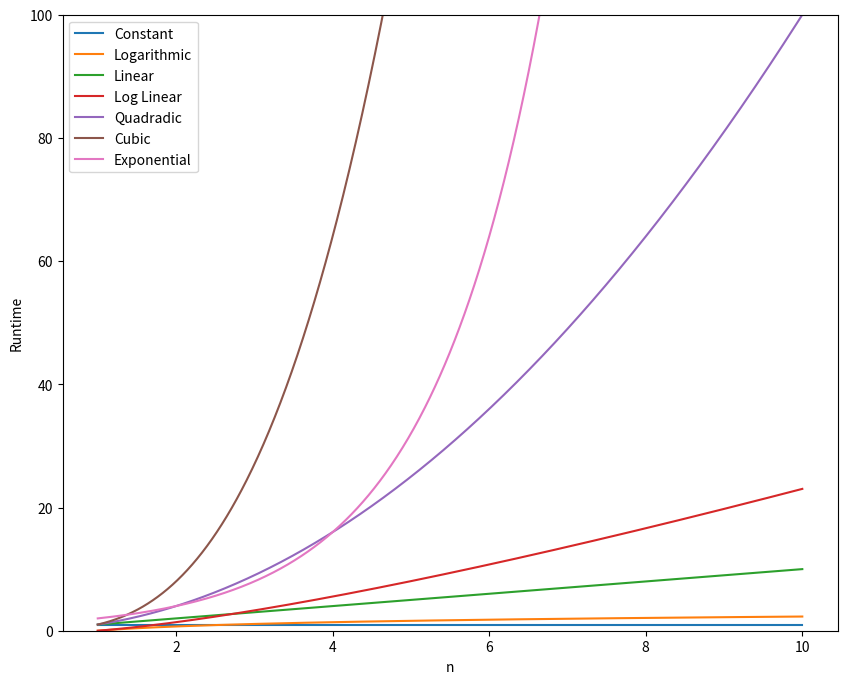

The script that saved this image:
from math import log
import numpy as np
import matplotlib.pyplot as plt

# List with 100 number, from 1 to 10, where has same distance between then. Ex.:
# [1, 1.09, 1.18, ...., 9.81, 9.90, 10]
n = np.linspace(1, 10, 1000)

# labels for plot
labels = ["Constant", "Logarithmic", "Linear", "Log Linear", "Quadradic", "Cubic", "Exponential"]                

# Data with different complex functions
big_o = [
    np.ones(n.shape),       # Contant: Create array with len 100 and 1s, ex.: [1,1, ..., 1, 1]
    np.log(n),              # Logarithmic: Create new array log(n)
    n,                      # Linear: Just same array
    n*np.log(n),            # Log Linear: Create array nlog(n)
    n**2,                   # Quadradic: Create array nˆ2
    n**3,                   # Cubic: Create array nˆ3
    2**n,                   # Exponential: Create array 2ˆn (the worse of then)
]

# Plot the graphic
plt.figure(figsize=(10, 8))
plt.ylim(0, 100)
for i in range(len(big_o)):
    plt.plot(n, big_o[i], label=labels[i])
plt.legend()
plt.ylabel('Runtime')
plt.xlabel('n')
plt.show()